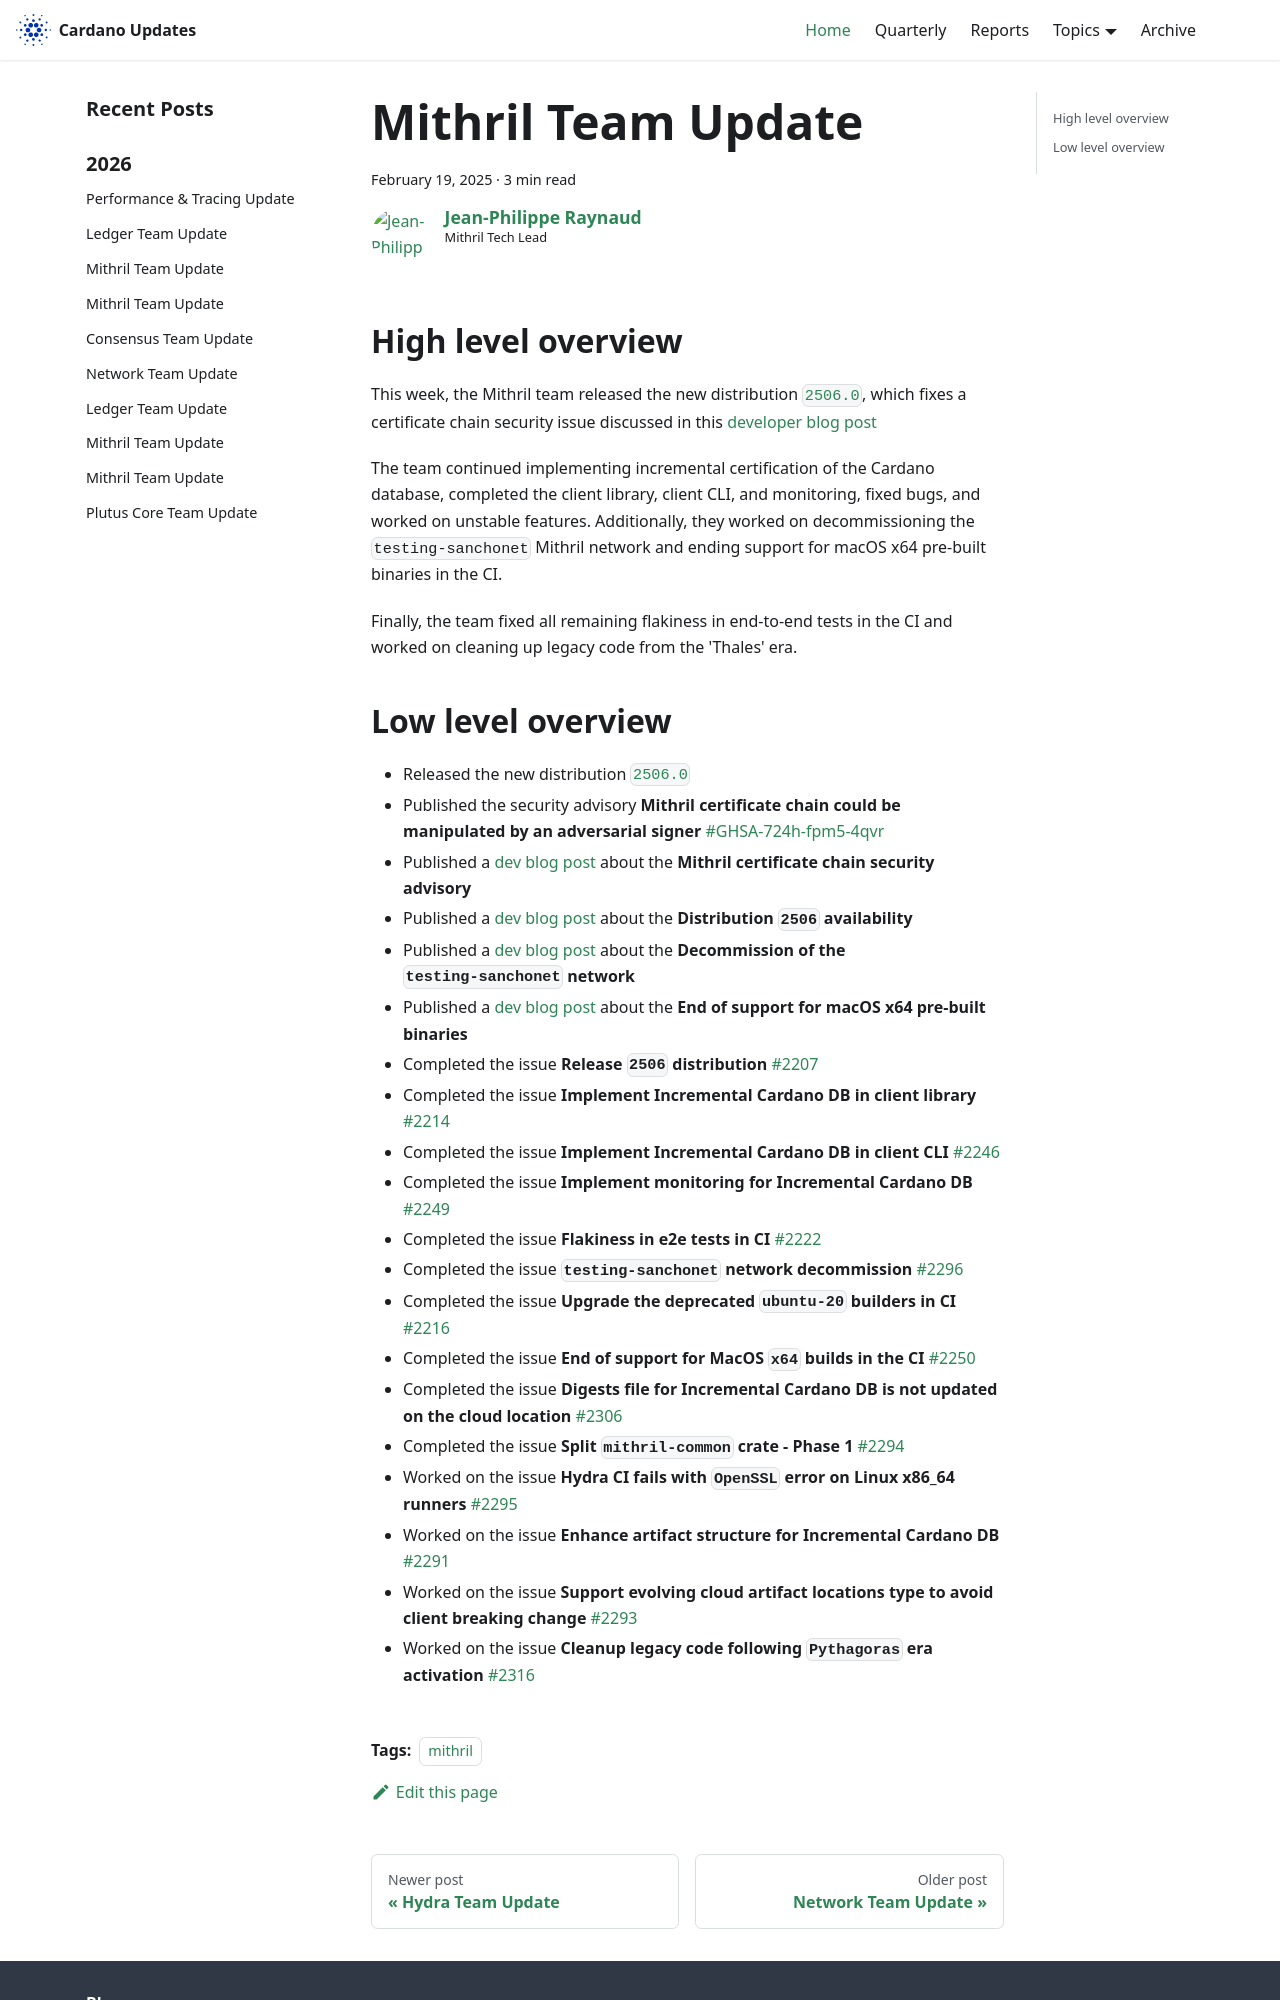

repository: IntersectMBO/cardano-updates · page: 2025-02-19-mithril/index.html · generator: docusaurus

---
title: Mithril Team Update
slug: 2025-02-19-mithril
authors: jpraynaud
tags: [mithril]
hide_table_of_contents: false
---

## High level overview

This week, the Mithril team released the new distribution [`2506.0`](https://github.com/input-output-hk/mithril/releases/tag/2506.0), which fixes a certificate chain security issue discussed in this [developer blog post](https://mithril.network/doc/dev-blog/2025/02/14/client-security-advisory)

The team continued implementing incremental certification of the Cardano database, completed the client library, client CLI, and monitoring, fixed bugs, and worked on unstable features. Additionally, they worked on decommissioning the `testing-sanchonet` Mithril network and ending support for macOS x64 pre-built binaries in the CI.

Finally, the team fixed all remaining flakiness in end-to-end tests in the CI and worked on cleaning up legacy code from the 'Thales' era.
